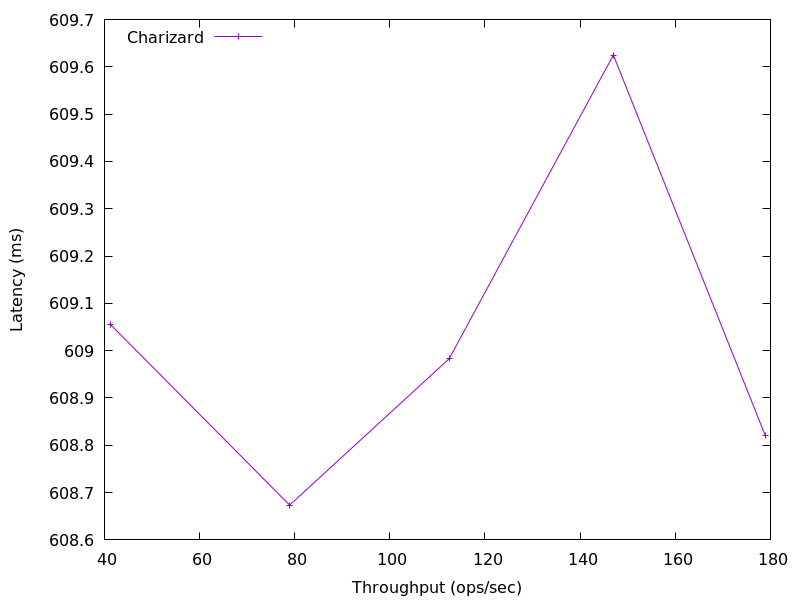

The data file committed next to this chart (first rows):
178.934173842501, 608.819968
147, 609.6
112.5, 609
78.92, 608.7
41.17, 609.1
